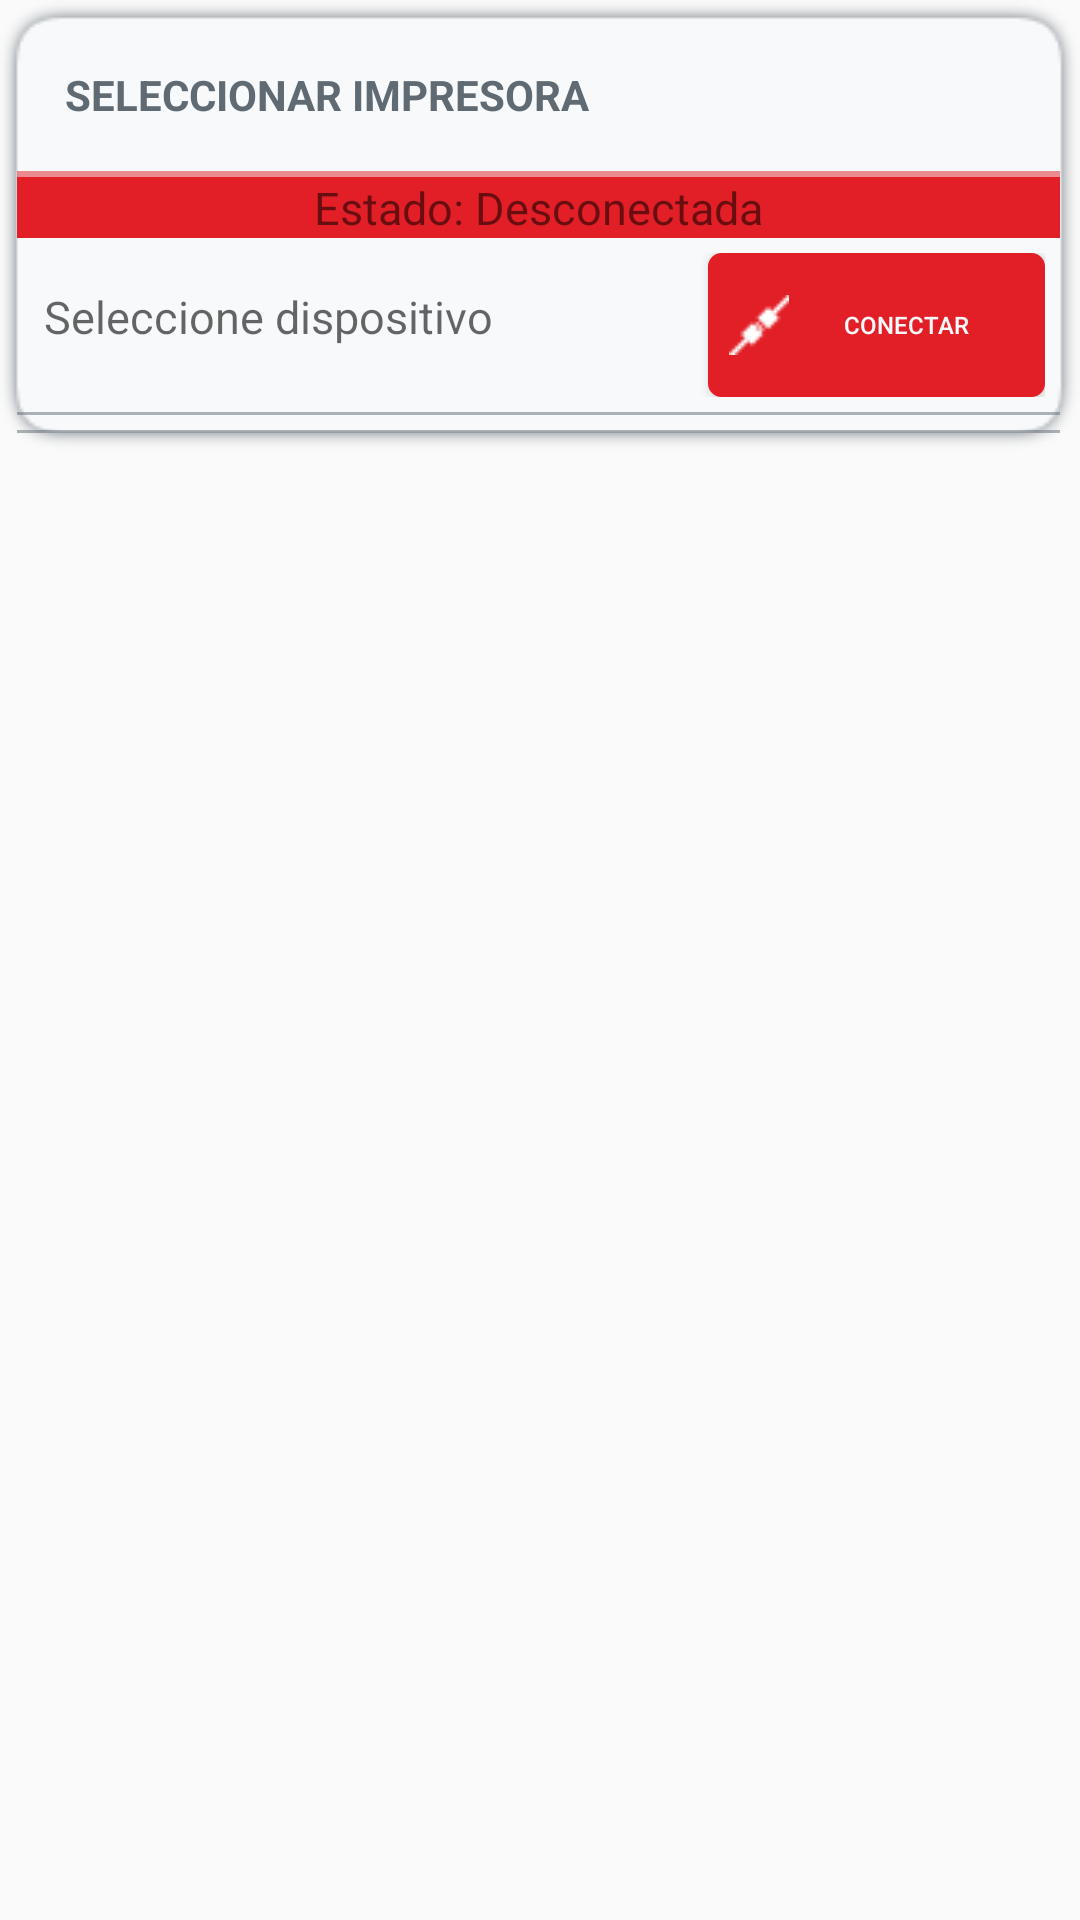

Produce the Android XML layout that renders to this screen, including the resource entries it uses.
<!-- AndroidManifest.xml: application theme AppTheme -->
<!-- res/layout/activity_printer.xml -->
<?xml version="1.0" encoding="utf-8"?>
<LinearLayout xmlns:android="http://schemas.android.com/apk/res/android"
    android:orientation="vertical"
    android:layout_width="fill_parent"
    android:layout_height="fill_parent"
    android:paddingBottom="@dimen/activity_vertical_margin"
    android:paddingLeft="@dimen/activity_horizontal_margin"
    android:paddingRight="@dimen/activity_horizontal_margin"
    android:paddingTop="@dimen/activity_vertical_margin"
    android:descendantFocusability="beforeDescendants"
    android:focusableInTouchMode="true">

    <LinearLayout
        android:orientation="vertical"
        android:layout_width="match_parent"
        android:layout_height="wrap_content"
        android:weightSum="1"
        android:background="@drawable/shadow_background_layout">
        
        <LinearLayout
            android:orientation="vertical"
            android:layout_width="match_parent"
            android:layout_height="wrap_content"
            android:weightSum="1"
            android:id="@+id/linearLayout">
            <TextView
                android:layout_width="match_parent"
                android:layout_height="0dp"
                android:id="@+id/section_label"
                android:layout_weight="0.60"
                android:layout_margin="16sp"
                android:text="SELECCIONAR IMPRESORA"
                android:textColor="@color/colorAccent"
                android:textSize="14sp"
                android:textStyle="bold" />
            <View
                android:layout_width="fill_parent"
                android:layout_height="2dp"
                android:id="@+id/separator"
                android:visibility="visible"
                android:background="@color/colorPrimary50"/>
        </LinearLayout>

        <LinearLayout
            android:layout_width="fill_parent"
            android:gravity="center_horizontal"
            android:layout_height="fill_parent">
            <TextView
                android:id="@+id/statusText"
                android:layout_width="fill_parent"
                android:layout_height="wrap_content"
                android:text="Estado: Desconectada"
                android:layout_centerHorizontal="true"
                android:gravity="center_horizontal"
                android:background="@color/colorPrimary"
                android:textSize="15.0sp" />
        </LinearLayout>

        <LinearLayout
            android:id="@+id/LinearLayout03"
            android:layout_width="fill_parent"
            android:layout_height="wrap_content"
            android:padding="5sp">

            
            <EditText
                android:id="@+id/EditTextAddressBT"
                android:layout_width="fill_parent"
                android:layout_height="wrap_content"
                android:layout_weight="1"
                android:hint="Seleccione dispositivo"
                android:textSize="15sp"
                android:inputType="text"/>
            <Button
                android:drawableLeft="@drawable/connect"
                android:text="@string/dev_conn_btn"
                android:padding="7sp"
                android:id="@+id/ButtonConnectBT"
                android:textSize="8sp"
                android:layout_width="fill_parent"
                android:layout_height="wrap_content"
                android:background="@drawable/round_border_button"
                android:textColor="@color/white"
                android:layout_weight="2"/>
        </LinearLayout>
        <View
            android:layout_width="fill_parent"
            android:layout_height="1dp"
            android:visibility="visible"
            android:background="@color/colorAccent50"/>
        <RelativeLayout
            android:id="@+id/LinearLayout01"
            android:layout_width="fill_parent"
            android:layout_height="wrap_content"
            android:padding="5sp">
        </RelativeLayout>
        <View
            android:layout_width="fill_parent"
            android:layout_height="1dp"
            android:visibility="visible"
            android:background="@color/colorAccent50"/>
        <LinearLayout
            android:id="@+id/LinearLayout02"
            android:layout_width="match_parent"
            android:layout_height="wrap_content">
            <ListView
                android:id="@+id/ListView01"
                android:layout_width="fill_parent"
                android:layout_height="wrap_content"/>

        </LinearLayout>
    </LinearLayout>
</LinearLayout>
<!-- resources referenced by this layout -->
<resources>
  <color name="colorAccent">#606a72</color>
  <color name="colorAccent50">#80606a72</color>
  <color name="colorPrimary">#E21F26</color>
  <color name="colorPrimary50">#80E21F26</color>
  <color name="white">#f7f9fa</color>
  <!-- drawable connect: png bitmap (drawable, 549 bytes) -->
  <!-- drawable round_border_button (drawable) -->
  <?xml version="1.0" encoding="utf-8"?>
  <selector xmlns:android="http://schemas.android.com/apk/res/android" >
      <item android:state_pressed="true" >
          <shape android:shape="rectangle"  >
              <corners android:radius="4dip" />
              <stroke android:width="1dip" android:color="@color/colorPrimaryHover" />
              <solid android:color="@color/colorPrimaryHover"/>
          </shape>
      </item>
      <item android:state_focused="true">
          <shape android:shape="rectangle"  >
              <corners android:radius="4dip" />
              <stroke android:width="1dip" android:color="@color/colorPrimaryDark" />
              <solid android:color="@color/colorPrimaryDark"/>
          </shape>
      </item>
      <item >
          <shape android:shape="rectangle"  >
              <corners android:radius="4dip" />
              <stroke android:width="1dip" android:color="@color/colorPrimary" />
              <solid android:color="@color/colorPrimary"/>
          </shape>
      </item>
  </selector>
  <string name="dev_conn_btn">"Conectar"</string>
  <style name="AppTheme" parent="Theme.AppCompat.Light.DarkActionBar">
          
          <item name="colorPrimary">@color/colorPrimary</item>
          <item name="colorPrimaryDark">@color/colorPrimaryDark</item>
          <item name="colorAccent">@color/colorAccent</item>
          <item name="colorControlNormal">@color/white</item>
      </style>
  <color name="colorPrimaryHover">#e84d52</color>
  <color name="colorPrimaryDark">#CD1B21</color>
</resources>
